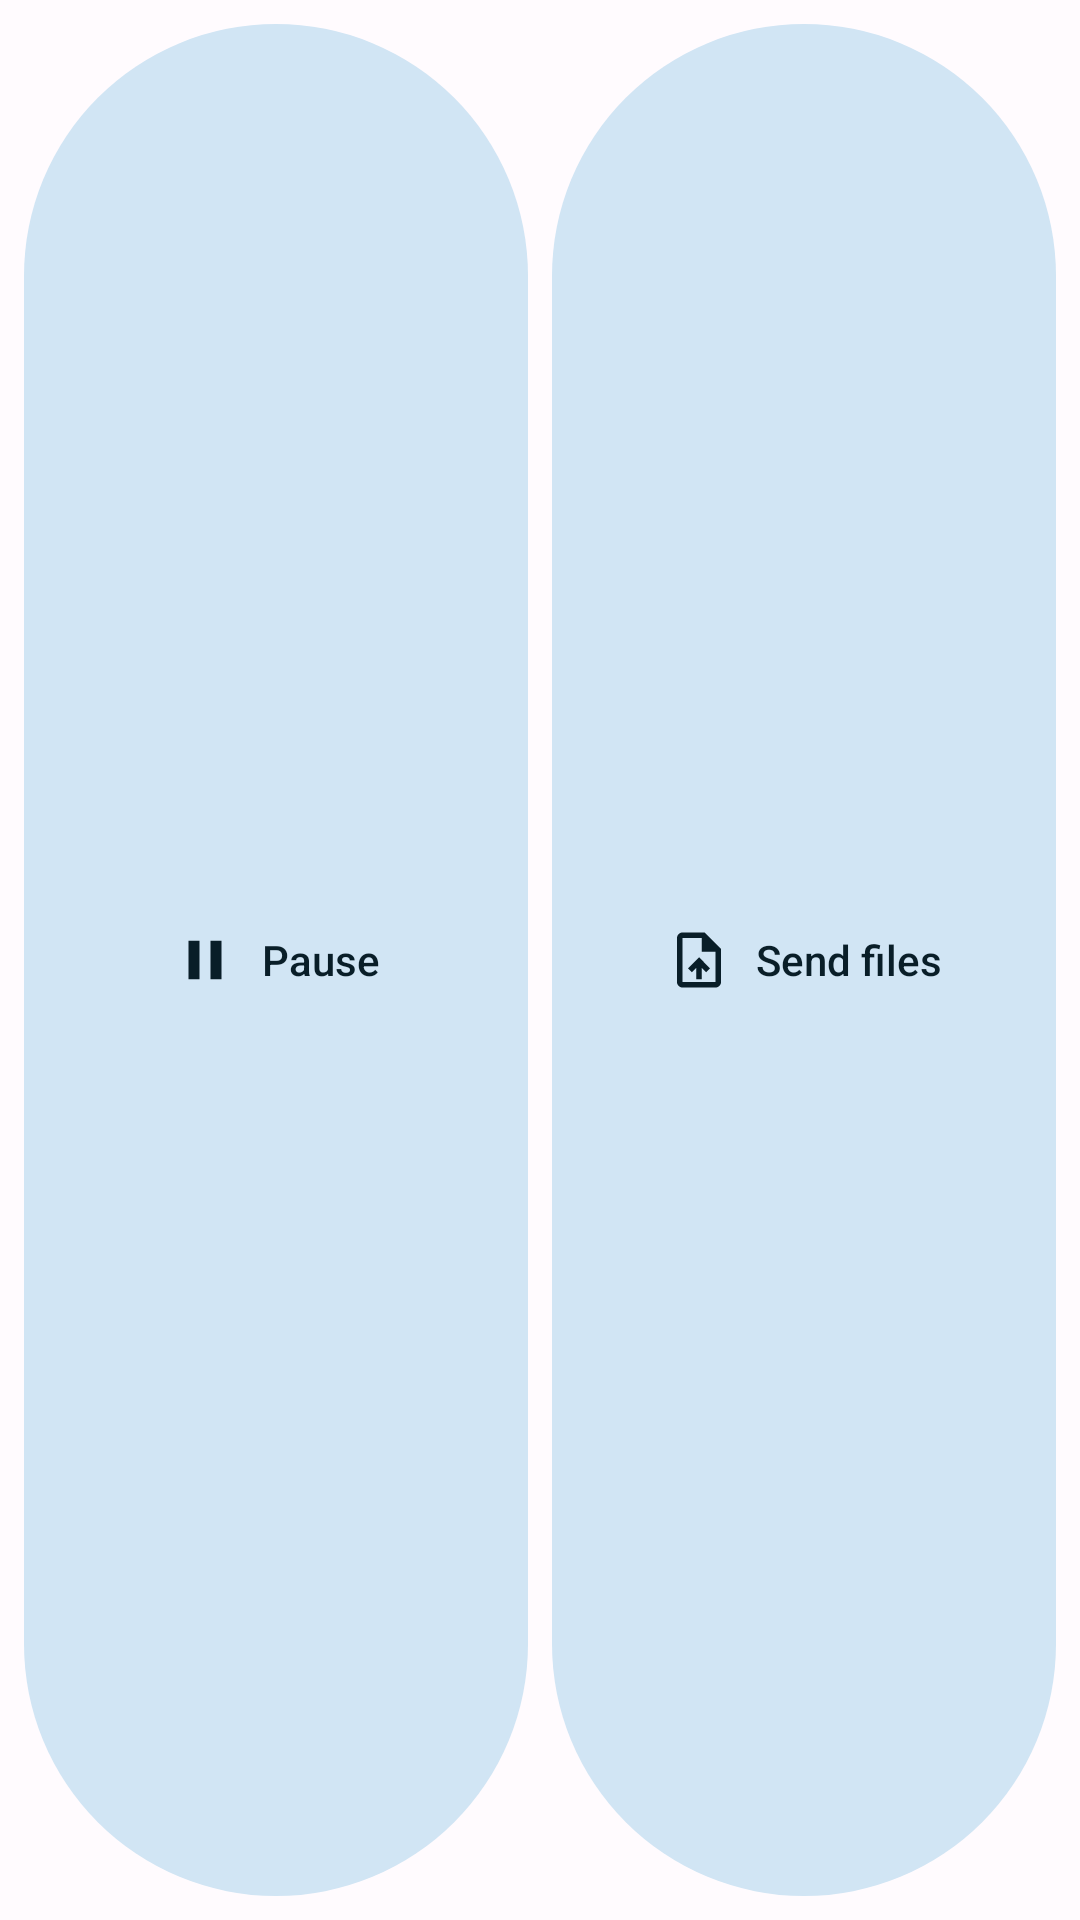

Here is an Android app screen rendered from its layout file. Give the layout XML and the strings, colors and styles it references.
<!-- AndroidManifest.xml: application theme Theme.MacNDroid -->
<!-- res/layout/widget_two.xml -->
<?xml version="1.0" encoding="utf-8"?>
<LinearLayout xmlns:android="http://schemas.android.com/apk/res/android"
    android:id="@+id/root"
    android:layout_width="match_parent"
    android:layout_height="match_parent"
    android:background="@drawable/widget_bg"
    android:gravity="center"
    android:orientation="horizontal"
    android:padding="8dp">
        <LinearLayout
            android:id="@+id/pause"
            android:layout_width="0dp"
            android:layout_height="match_parent"
            android:layout_weight="1"
            android:layout_marginStart="0dp"
            android:background="@drawable/widget_btn"
            android:gravity="center"
            android:orientation="horizontal"
            android:paddingHorizontal="10dp">
            <ImageView
                android:id="@+id/pause_icon"
                android:layout_width="22dp"
                android:layout_height="22dp"
                android:contentDescription="Pause"
                android:src="@drawable/ic_w_pause"
                android:tint="@color/w_btn_icon" />
            <TextView
                android:id="@+id/pause_label"
                android:layout_width="wrap_content"
                android:layout_height="wrap_content"
                android:layout_marginStart="8dp"
                android:fontFamily="sans-serif-medium"
                android:maxLines="1"
                android:text="Pause"
                android:textColor="@color/w_btn_icon"
                android:textSize="14sp" />
        </LinearLayout>
        <LinearLayout
            android:id="@+id/files"
            android:layout_width="0dp"
            android:layout_height="match_parent"
            android:layout_weight="1"
            android:layout_marginStart="8dp"
            android:background="@drawable/widget_btn"
            android:gravity="center"
            android:orientation="horizontal"
            android:paddingHorizontal="10dp">
            <ImageView
                android:id="@+id/files_icon"
                android:layout_width="22dp"
                android:layout_height="22dp"
                android:contentDescription="Send files"
                android:src="@drawable/ic_upload"
                android:tint="@color/w_btn_icon" />
            <TextView
                android:id="@+id/files_label"
                android:layout_width="wrap_content"
                android:layout_height="wrap_content"
                android:layout_marginStart="8dp"
                android:fontFamily="sans-serif-medium"
                android:maxLines="1"
                android:text="Send files"
                android:textColor="@color/w_btn_icon"
                android:textSize="14sp" />
        </LinearLayout>
</LinearLayout>
<!-- resources referenced by this layout -->
<resources>
  <color name="w_btn_icon">#FF1D1B26</color>
  <!-- drawable ic_upload (drawable) -->
  <vector xmlns:android="http://schemas.android.com/apk/res/android"
      android:width="24dp" android:height="24dp"
      android:viewportWidth="24" android:viewportHeight="24" android:tint="#FFFFFF">
      
      <path android:fillColor="#FFFFFF"
          android:pathData="M14,2H6C4.9,2 4.01,2.9 4.01,4L4,20c0,1.1 0.89,2 1.99,2H18c1.1,0 2,-0.9 2,-2V8L14,2zM18,20H6V4h7v5h5V20zM8,15.01l1.41,1.41L11,14.84V19h2v-4.16l1.59,1.59L16,15.01 12.01,11z"/>
  </vector>
  <!-- drawable ic_w_pause (drawable) -->
  <vector xmlns:android="http://schemas.android.com/apk/res/android"
      android:width="24dp" android:height="24dp" android:viewportWidth="24" android:viewportHeight="24">
      <path android:fillColor="#FFFFFFFF" android:pathData="M6,19h4V5H6v14zM14,5v14h4V5h-4z" />
  </vector>
  <!-- drawable widget_btn (drawable) -->
  <?xml version="1.0" encoding="utf-8"?>
  <shape xmlns:android="http://schemas.android.com/apk/res/android" android:shape="rectangle">
      <solid android:color="@color/w_btn" />
      <corners android:radius="100dp" />
  </shape>
  <style name="Theme.MacNDroid" parent="android:Theme.Material.Light.NoActionBar">
          <item name="android:statusBarColor">@android:color/transparent</item>
          <item name="android:navigationBarColor">@android:color/transparent</item>
          <item name="android:windowBackground">@color/window_bg</item>
      </style>
  <color name="w_btn">#FFE2DFF0</color>
  <color name="window_bg">#FFFBFE</color>
</resources>
